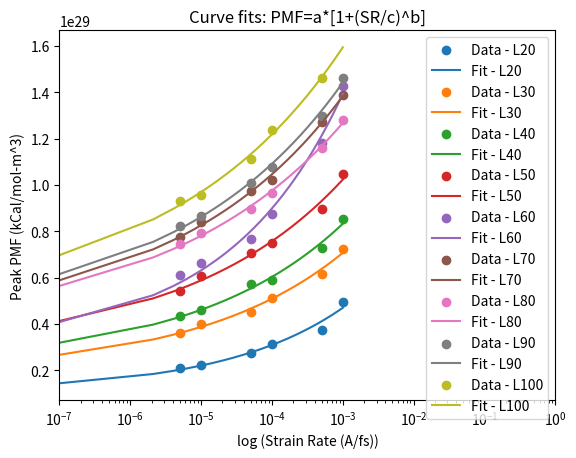
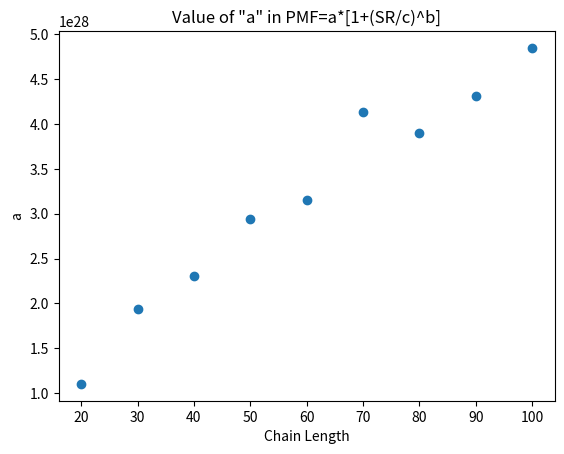
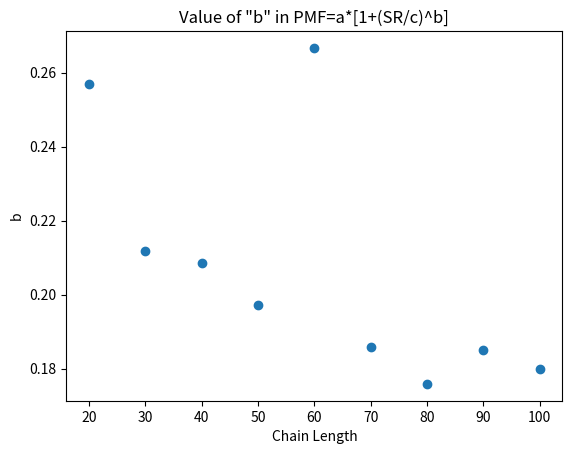

These figures' Python source, in order:
"""
PMF = a+[log(SR/c)]^b
a: zero-shear limit
b: concavity
c: target low shear rate at which there is no variation anymore
log(SR/c)>1
"""

import numpy as np
import matplotlib.pyplot as plt
from scipy.optimize import curve_fit
import sympy as sym

xarray = np.array([
    5.00E-06,
    1.00E-05,
    5.00E-05,
    0.0001,
    0.0005,
    0.001
    ])

xL100 = np.array([
    5.00E-06,
    1.00E-05,
    5.00E-05,
    0.0001,
    0.0005
    #0.001
    ])

yL20 = np.array([
    2.114E+28,
    2.229E+28,
    2.763E+28,
    3.119E+28,
    3.729E+28,
    4.966E+28
    ])

yL30 = np.array([
    3.623E+28,
    4.008E+28,
    4.524E+28,
    5.127E+28,
    6.173E+28,
    7.228E+28
    ])

yL40 = np.array([
    4.350E+28,
    4.593E+28,
    5.706E+28,
    5.887E+28,
    7.264E+28,
    8.524E+28
    ])

yL50 = np.array([
    5.421E+28,
    6.062E+28,
    7.057E+28,
    7.482E+28,
    8.980E+28,
    1.048E+29
    ])

yL60 = np.array([
    6.095E+28,
    6.623E+28,
    7.669E+28,
    8.740E+28,
    1.181E+29,
    1.428E+29
    ])

yL70 = np.array([
    7.734E+28,
    8.421E+28,
    9.719E+28,
    1.022E+29,
    1.271E+29,
    1.388E+29,
    ])

yL80 = np.array([
    7.437E+28,
    7.913E+28,
    8.962E+28,
    9.662E+28,
    1.160E+29,
    1.279E+29
    ])

yL90 = np.array([
    8.224E+28,
    8.671E+28,
    1.009E+29,
    1.079E+29,
    1.299E+29,
    1.463E+29
    ])

yL100 = np.array([
    9.303E+28,
    9.549E+28,
    1.114E+29,
    1.235E+29,
    1.463E+29
    #2.135E+29
    ])

yvalues = [yL20, yL30, yL40, yL50, yL60, yL70, yL80, yL90, yL100]

xdummy = np.linspace(0.0000001, 0.001, 500)

def func(x, a, b):
    return a * (1 + (x/(1e-5))**b)

dataLabels = ['Data - L20', 'Data - L30', 'Data - L40', 'Data - L50', 'Data - L60', 'Data - L70', 'Data - L80', 'Data - L90', 'Data - L100']
fitLabels = ['Fit - L20', 'Fit - L30', 'Fit - L40', 'Fit - L50', 'Fit - L60', 'Fit - L70', 'Fit - L80', 'Fit - L90', 'Fit - L100']

LList = [20, 30, 40, 50, 60, 70, 80, 90, 100]
aList = []
bList = []

for count in range(0, len(yvalues)):

    if yvalues[count].all == yL100.all:
        x = xL100
    else:
        x = xarray

    params, params_covariance = curve_fit(func, x, yvalues[count], p0=[6e28, 0.1], maxfev=10000)
    aList.append(params[0])
    bList.append(params[1])
    print("Parameters [a b] for", dataLabels[count], ':', params)
    #print("Covariance for [a b c] for", dataLabels[count], ':', params_covariance)

    plt.scatter(x, yvalues[count], label=dataLabels[count])
    plt.plot(xdummy, func(xdummy, params[0], params[1]), label=fitLabels[count])

plt.xlim(10e-8,10e-1)
plt.legend(loc='best')
plt.ylabel('Peak PMF (kCal/mol-m^3)')
plt.xscale('log')
plt.xlabel('log (Strain Rate (A/fs))')
plt.title('Curve fits: PMF=a*[1+(SR/c)^b]')
plt.show()

plt.scatter(LList, aList)
plt.xlabel('Chain Length')
plt.ylabel('a')
plt.title('Value of "a" in PMF=a*[1+(SR/c)^b]')
plt.show()

plt.scatter(LList, bList)
plt.xlabel('Chain Length')
plt.ylabel('b')
plt.title('Value of "b" in PMF=a*[1+(SR/c)^b]')
plt.show()
